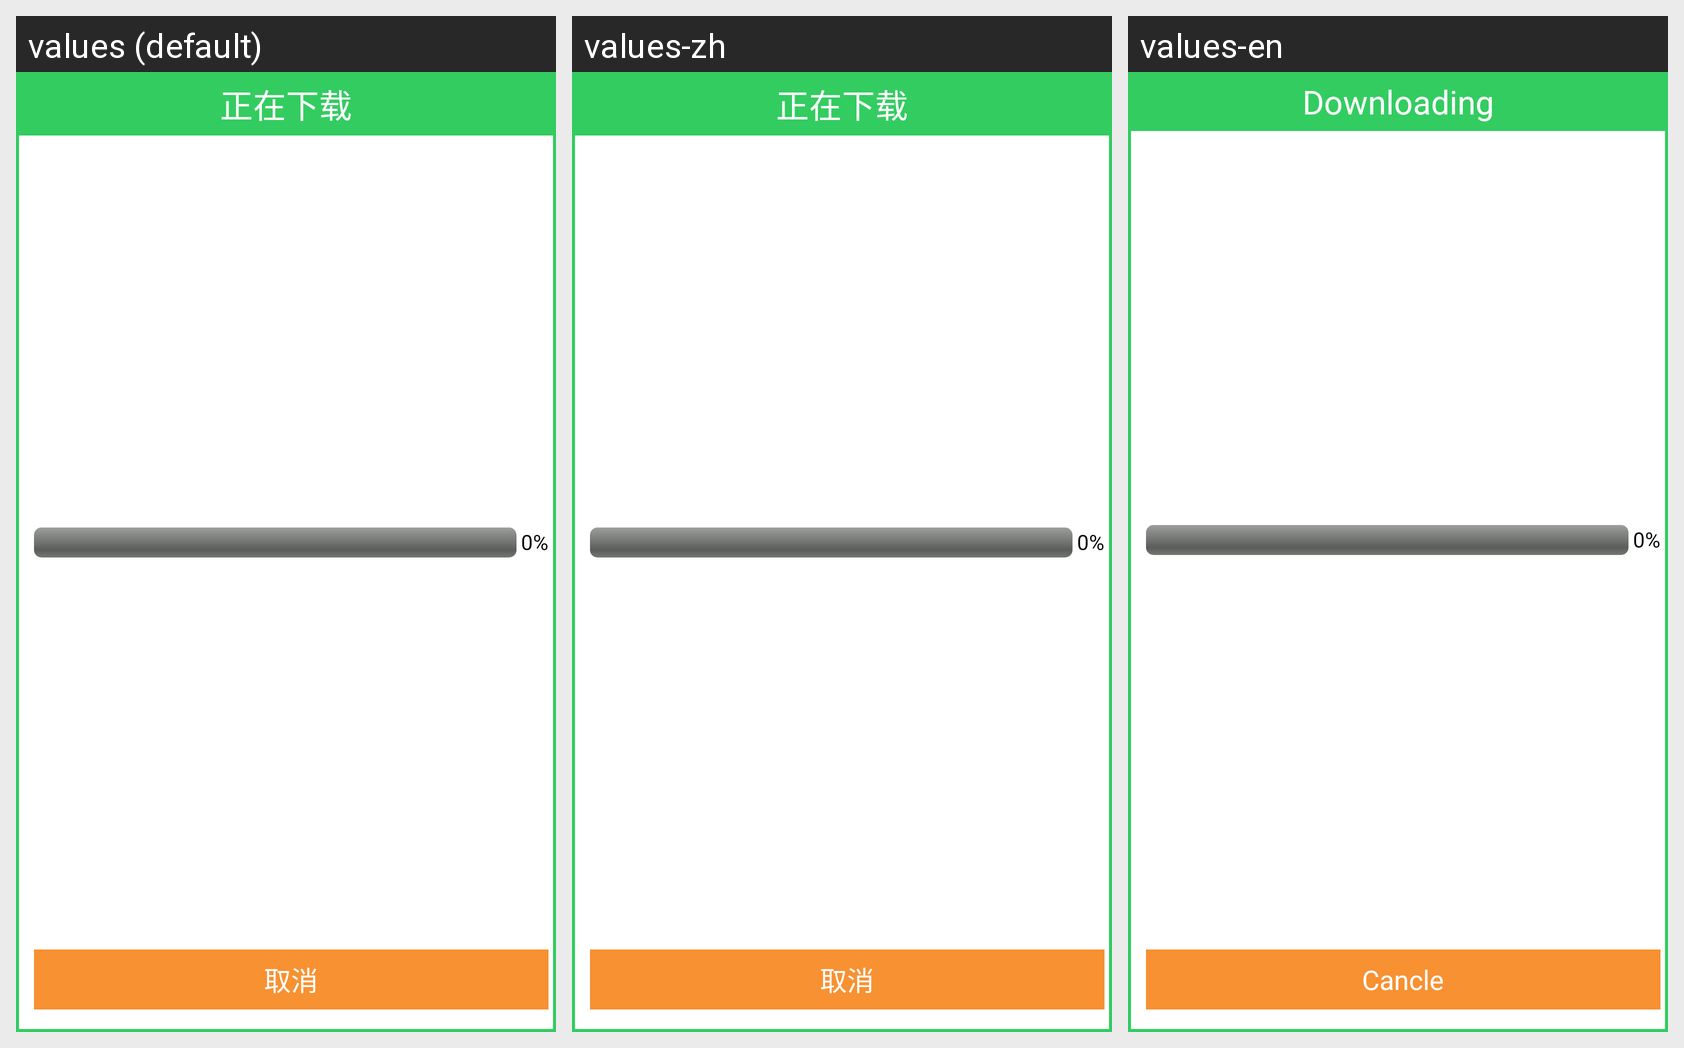

Locale-by-locale string values for the Android screen shown in this grid:
Android screen res/layout/layout_download.xml rendered under 3 locales, left to right: values (default), values-zh, values-en. Device: Nexus 5 (rendered at 1080×1920; each locale shown at half size, 540×960, under a caption strip naming it); theme android:Theme.Wallpaper.NoTitleBar.Fullscreen.
Strings drawn on this screen, with the default value and each locale's value (text and hints the layout hard-codes, and strings that could not be matched under every locale, appear in the picture but are not listed):

downloading
  values: 正在下载
  values-zh: 正在下载
  values-en: Downloading

str_cancle
  values: 取消
  values-zh: 取消
  values-en: Cancle
